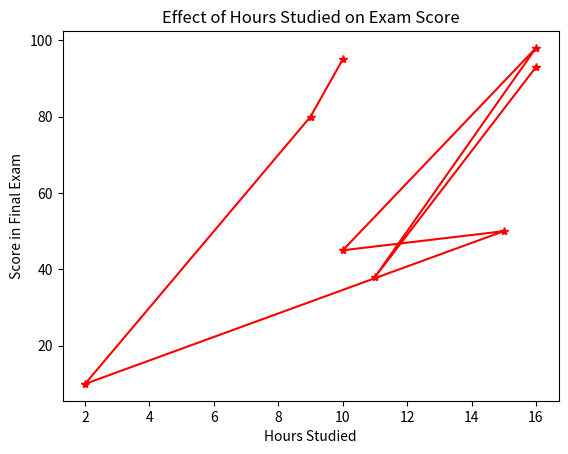

Write Python code to recreate this figure.
import matplotlib.pyplot as plt
hours_studied = [10, 9, 2, 15, 10, 16, 11, 16]
exam_scores = [95, 80, 10, 50, 45, 98, 38, 93]
plt.plot(hours_studied, exam_scores, marker='*', color='red', linestyle='-')
plt.xlabel('Hours Studied')
plt.ylabel('Score in Final Exam')
plt.title('Effect of Hours Studied on Exam Score')
plt.show()
